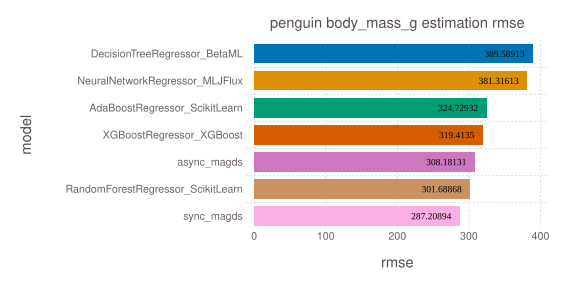

Values plotted in this chart, from the file beside it:
model, rmse, time, memory
DecisionTreeRegressor_BetaML, 389.6, 0.006959, 6050688
NeuralNetworkRegressor_MLJFlux, 381.3, 0.8001, 831892728
AdaBoostRegressor_ScikitLearn, 324.7, 0.05006, 219760
XGBoostRegressor_XGBoost, 319.4, 0.03723, 279376
async_magds, 308.2, 0.02072, 4168
RandomForestRegressor_ScikitLearn, 301.7, 0.1284, 225880
sync_magds, 287.2, 0.01014, 4168
